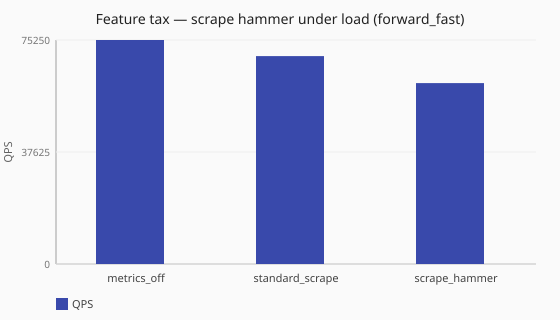

Data behind this chart, as committed beside it:
posture, scenario_id, achieved_qps, latency_avg_ms, queries_sent, queries_completed, queries_lost
metrics_off, feature-tax-metrics-off-forward-fast, 75250, 26.5, 754909, 754909, 0
standard_scrape, feature-tax-metrics-standard-scrape-forw…, 69858, 28.6, 700756, 700756, 0
scrape_hammer, feature-tax-metrics-standard-scrape-hamm…, 60780, 32.8, 611124, 611124, 0
